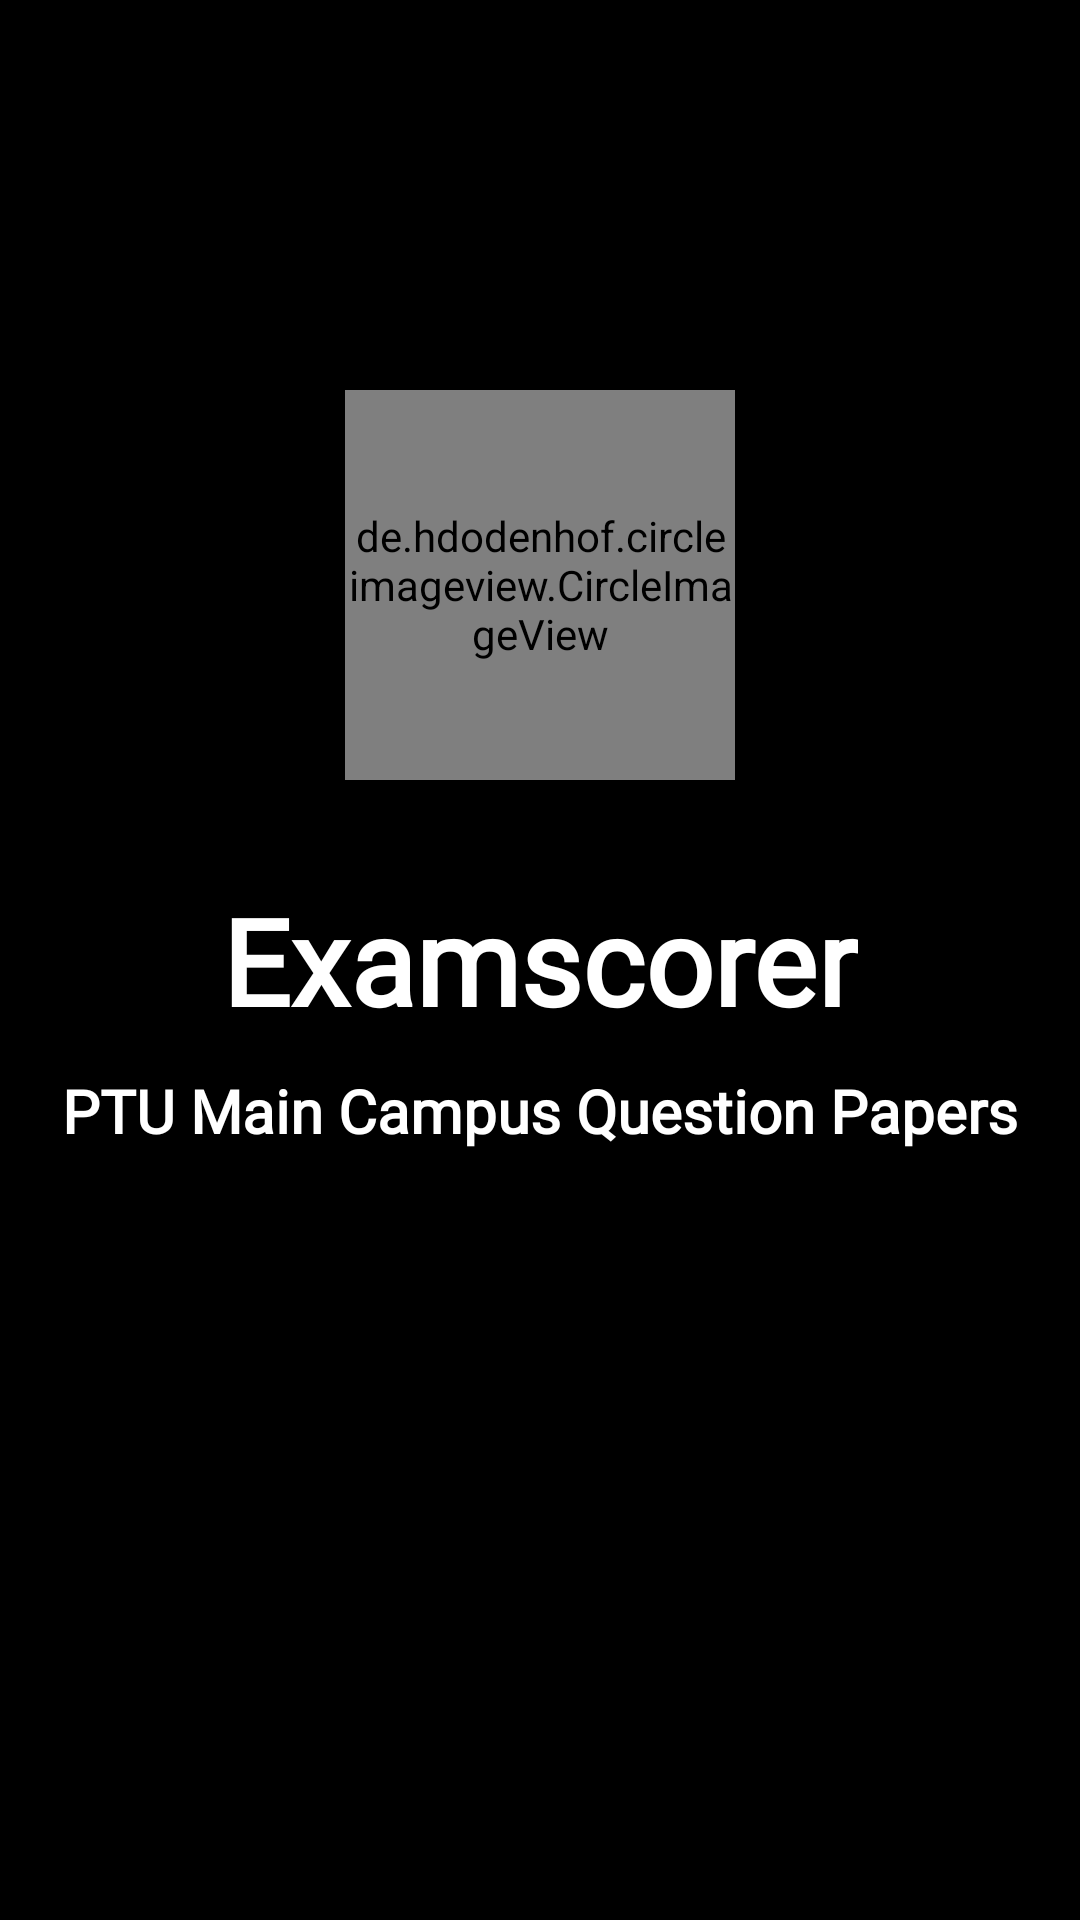

Layout XML and referenced resources for this Android screen:
<!-- AndroidManifest.xml: activity theme Theme.AppCompat.Light.NoActionBar -->
<!-- res/layout/activity_splash.xml -->
<?xml version="1.0" encoding="utf-8"?>
<RelativeLayout
    android:background="#000"
    xmlns:android="http://schemas.android.com/apk/res/android"
    xmlns:tools="http://schemas.android.com/tools"
    xmlns:app="http://schemas.android.com/apk/res-auto"
    android:layout_width="match_parent"
    android:layout_height="match_parent"
    tools:context=".Activity.SplashActivity">

    <de.hdodenhof.circleimageview.CircleImageView
        android:layout_width="130dp"
        android:layout_height="130dp"
        android:layout_marginTop="130sp"
        android:layout_centerHorizontal="true"
        android:src="@mipmap/app_icon"/>
    <TextView
        android:layout_width="wrap_content"
        android:layout_height="wrap_content"
        android:text="Examscorer"
        android:textColor="#fff"
        android:id="@+id/examscorer_heading"
        android:fontFamily="@font/custom_font_dark"
        android:textSize="40dp"
        android:textStyle="bold"
        android:layout_centerInParent="true"
        tools:ignore="HardcodedText" />
    <TextView
        android:layout_below="@+id/examscorer_heading"
        android:text="@string/ptu_main_campus_question_papers"
        android:textColor="#fff"
        android:fontFamily="@font/custom_font"
        android:textSize="20sp"
        android:textStyle="bold"
        android:layout_marginTop="5dp"
        android:padding="5dp"
        android:id="@+id/examscorer_main"
        android:layout_centerHorizontal="true"
        android:layout_width="wrap_content"
        android:layout_height="wrap_content" />
</RelativeLayout>
<!-- resources referenced by this layout -->
<resources>
  <!-- mipmap app_icon: png bitmap (mipmap-hdpi, 10302 bytes) -->
  <string name="ptu_main_campus_question_papers">PTU Main Campus Question Papers</string>
</resources>
